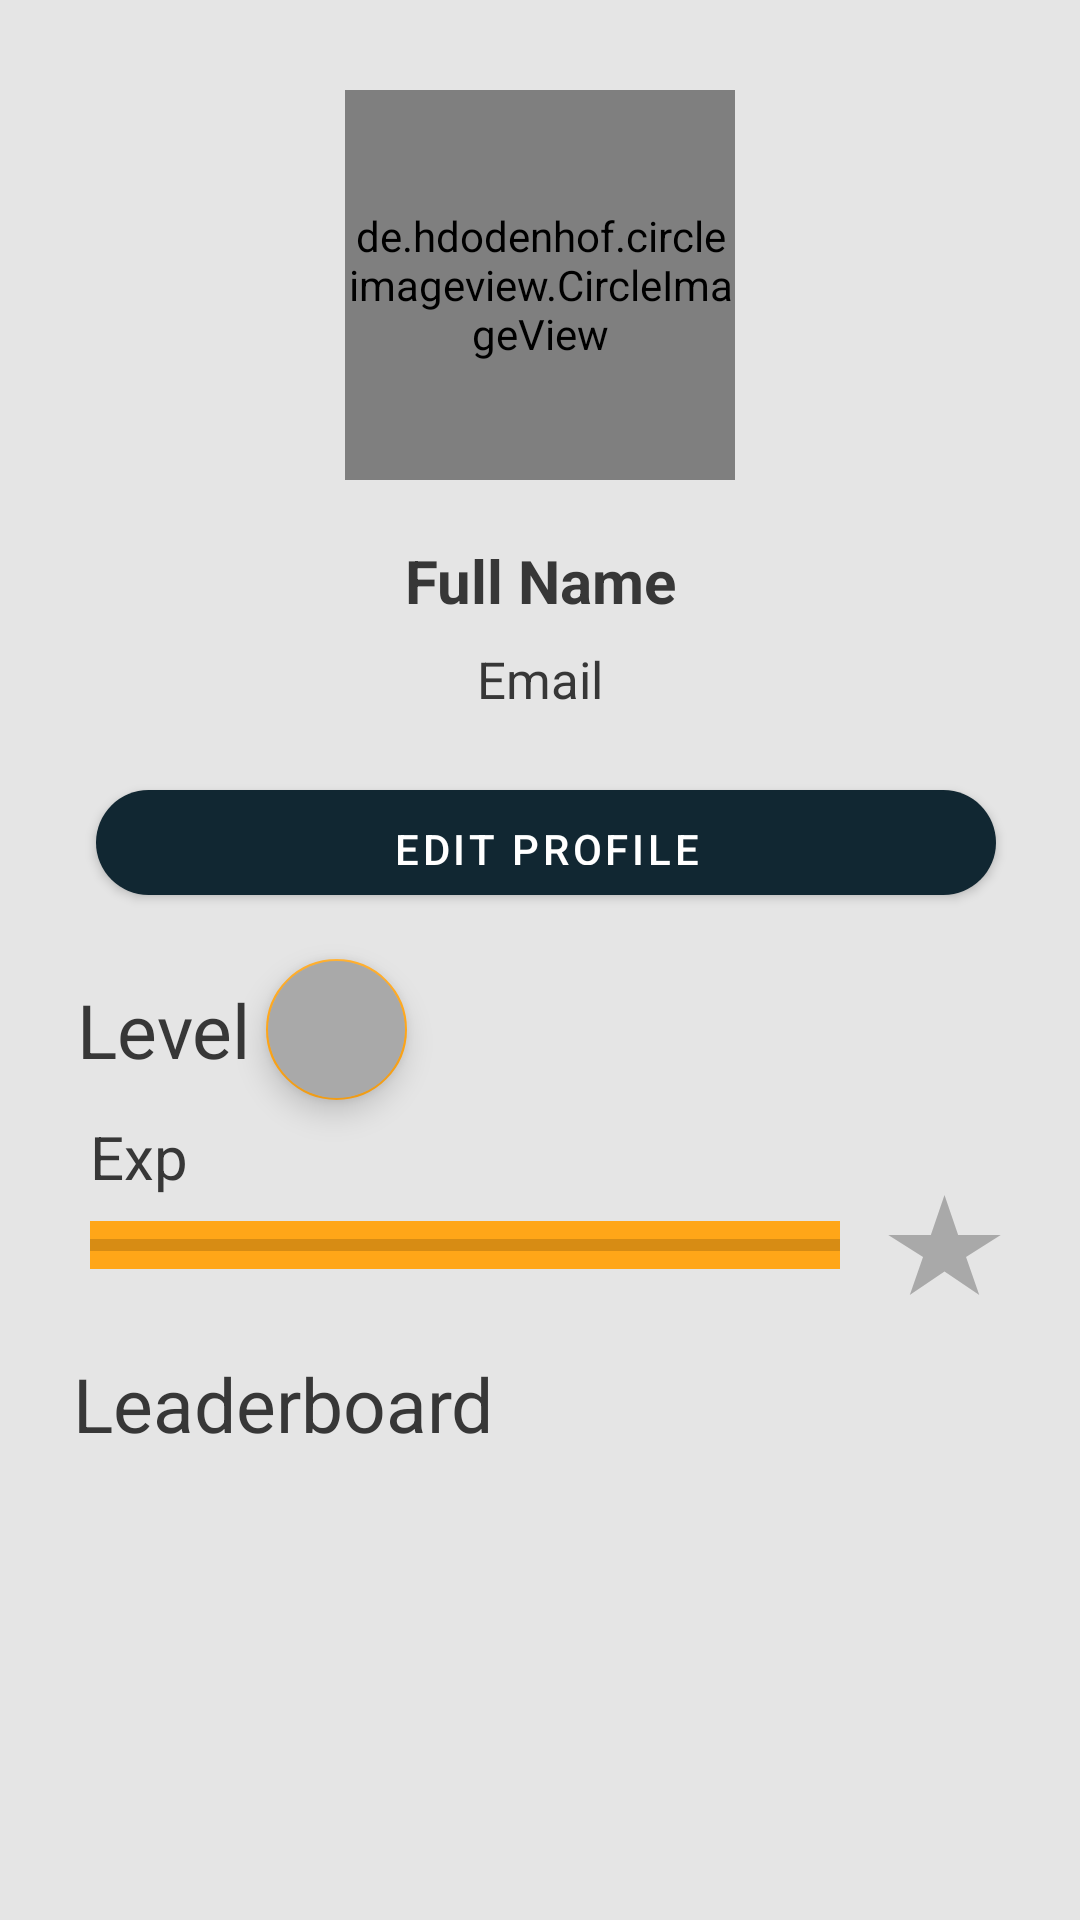

Reconstruct the res/layout file that produces this screen, plus the resources it refers to.
<!-- AndroidManifest.xml: application theme Theme.Layani -->
<!-- res/layout/fragment_profile_user.xml -->
<?xml version="1.0" encoding="utf-8"?>
<androidx.constraintlayout.widget.ConstraintLayout xmlns:android="http://schemas.android.com/apk/res/android"
    android:layout_width="match_parent"
    android:layout_height="match_parent"
    android:background="@color/base"
    xmlns:app="http://schemas.android.com/apk/res-auto"
    xmlns:tools="http://schemas.android.com/tools"
    tools:context="com.yps.layani.user.ui.profile.ProfileUserFragment">

    <de.hdodenhof.circleimageview.CircleImageView
        android:id="@+id/profile_img"
        android:layout_width="130dp"
        android:layout_height="130dp"
        android:layout_marginTop="30dp"
        android:src="@drawable/eximage"
        app:layout_constraintEnd_toEndOf="parent"
        app:layout_constraintStart_toStartOf="parent"
        app:layout_constraintTop_toTopOf="parent"
        tools:ignore="MissingClass" />

    <TextView
        android:id="@+id/profile_name"
        android:layout_width="250dp"
        android:layout_height="wrap_content"
        android:layout_marginTop="20dp"
        android:gravity="center"
        android:text="@string/full_name"
        android:textAlignment="center"
        android:textColor="@color/black"
        android:textSize="20sp"
        android:textStyle="bold"
        app:layout_constraintEnd_toEndOf="parent"
        app:layout_constraintStart_toStartOf="parent"
        app:layout_constraintTop_toBottomOf="@+id/profile_img" />

    <TextView
        android:id="@+id/profile_email"
        android:layout_width="250dp"
        android:layout_height="wrap_content"
        android:layout_marginTop="8dp"
        android:gravity="center"
        android:text="@string/tv_email"
        android:textAlignment="center"
        android:textColor="@color/black"
        android:textSize="17sp"
        app:layout_constraintEnd_toEndOf="parent"
        app:layout_constraintStart_toStartOf="parent"
        app:layout_constraintTop_toBottomOf="@+id/profile_name" />

    <Button
        android:id="@+id/btn_edit"
        android:layout_width="300dp"
        android:layout_height="35dp"
        android:layout_marginStart="50dp"
        android:layout_marginTop="20dp"
        android:layout_marginEnd="50dp"
        android:background="@drawable/btn"
        android:text="@string/edit_profile"
        app:layout_constraintBottom_toBottomOf="parent"
        app:layout_constraintEnd_toEndOf="parent"
        app:layout_constraintHorizontal_bias="0.454"
        app:layout_constraintStart_toStartOf="parent"
        app:layout_constraintTop_toBottomOf="@id/profile_email"
        app:layout_constraintVertical_bias="0.016" />

    <TextView
        android:id="@+id/tv_level"
        android:layout_width="wrap_content"
        android:layout_height="wrap_content"
        android:layout_marginTop="28dp"
        android:text="@string/level"
        android:textColor="@color/black"
        android:textSize="25sp"
        app:layout_constraintEnd_toEndOf="parent"
        app:layout_constraintHorizontal_bias="0.085"
        app:layout_constraintStart_toStartOf="parent"
        app:layout_constraintTop_toBottomOf="@id/btn_edit" />

    <TextView
        android:id="@+id/tv_exp"
        android:layout_width="wrap_content"
        android:layout_height="wrap_content"
        android:layout_marginStart="30dp"
        android:layout_marginTop="12dp"
        android:text="@string/exp"
        android:textColor="@color/black"
        android:textSize="20sp"
        app:layout_constraintEnd_toEndOf="parent"
        app:layout_constraintHorizontal_bias="0.0"
        app:layout_constraintStart_toStartOf="parent"
        app:layout_constraintTop_toBottomOf="@id/tv_level" />

    <TextView
        android:id="@+id/tv_leader"
        android:layout_width="wrap_content"
        android:layout_height="wrap_content"
        android:layout_marginTop="28dp"
        android:text="@string/leaderboard"
        android:textColor="@color/black"
        android:textSize="25sp"
        app:layout_constraintEnd_toEndOf="parent"
        app:layout_constraintHorizontal_bias="0.111"
        app:layout_constraintStart_toStartOf="parent"
        app:layout_constraintTop_toBottomOf="@+id/progress" />

    <LinearLayout
        android:layout_width="match_parent"
        android:layout_height="match_parent"
        android:layout_marginStart="20dp"
        android:layout_marginTop="500dp"
        android:layout_marginEnd="20dp"
        android:orientation="horizontal">

        <TableRow
            android:layout_width="match_parent"
            android:layout_height="wrap_content"
            app:layout_constraintStart_toStartOf="">

            <androidx.recyclerview.widget.RecyclerView
                android:id="@+id/rv_movies"
                android:layout_width="match_parent"
                android:layout_height="match_parent"
                android:src="@color/grey"
                tools:listitem="@layout/list_leader" />

        </TableRow>
    </LinearLayout>

    <ProgressBar
        android:id="@+id/progress"
        style="?android:attr/progressBarStyleHorizontal"
        android:layout_width="match_parent"
        android:layout_height="wrap_content"
        android:layout_marginStart="30dp"
        android:layout_marginTop="8dp"
        android:layout_marginEnd="80dp"
        android:background="@color/yellow"
        android:max="100"
        app:layout_constraintEnd_toEndOf="parent"
        app:layout_constraintStart_toStartOf="parent"
        app:layout_constraintTop_toBottomOf="@+id/tv_exp"
        app:layout_goneMarginTop="16dp" />

    <ImageButton
        android:layout_width="45dp"
        android:layout_height="40dp"
        android:background="@drawable/ic_baseline_star_rate_24"
        android:backgroundTint="@color/grey"
        app:layout_constraintBottom_toBottomOf="@+id/progress"
        app:layout_constraintEnd_toEndOf="parent"
        app:layout_constraintHorizontal_bias="0.354"
        app:layout_constraintStart_toEndOf="@+id/progress"
        app:layout_constraintTop_toTopOf="@+id/progress"
        tools:ignore="MissingConstraints" />

    <com.google.android.material.floatingactionbutton.FloatingActionButton
        android:layout_width="47dp"
        android:layout_height="57dp"
        android:layout_marginStart="5dp"
        android:backgroundTint="@color/grey"
        android:contentDescription="@string/todo"
        app:fabSize="normal"
        app:layout_constraintBottom_toBottomOf="@+id/tv_level"
        app:layout_constraintStart_toEndOf="@+id/tv_level"
        app:layout_constraintTop_toTopOf="@+id/tv_level" />

</androidx.constraintlayout.widget.ConstraintLayout>
<!-- res/layout/list_leader.xml (included above) -->
<?xml version="1.0" encoding="utf-8"?>
<androidx.cardview.widget.CardView xmlns:android="http://schemas.android.com/apk/res/android"
    xmlns:app="http://schemas.android.com/apk/res-auto"
    xmlns:tools="http://schemas.android.com/tools"
    android:id="@+id/cv_item_leader"
    android:layout_width="match_parent"
    android:layout_height="wrap_content"
    android:layout_margin="8dp"
    android:layout_marginStart="8dp"
    android:orientation="vertical"
    app:cardCornerRadius="20dp"
    app:cardElevation="4dp"
    app:cardMaxElevation="4dp">

    <androidx.constraintlayout.widget.ConstraintLayout
        android:id="@+id/item_leader"
        android:layout_width="match_parent"
        android:layout_height="101dp"
        android:background="#cfd8dc">


        <ImageView
            android:id="@+id/imageView3"
            android:layout_width="30dp"
            android:layout_height="28dp"
            android:layout_marginStart="16dp"
            android:layout_marginTop="16dp"
            android:src="@drawable/ic_baseline_military_tech_24"
            app:layout_constraintStart_toStartOf="parent"
            app:layout_constraintTop_toTopOf="parent" />

        <TextView
            android:id="@+id/tv_name"
            android:layout_width="0dp"
            android:layout_height="wrap_content"
            android:layout_marginStart="4dp"
            android:layout_marginTop="14dp"
            android:fontFamily="@font/karla_bold"
            android:textColor="@color/dark_green"
            android:textSize="24sp"
            android:textStyle="bold"
            app:layout_constraintBottom_toBottomOf="@+id/imageView3"
            app:layout_constraintStart_toEndOf="@+id/imageView3"
            app:layout_constraintTop_toTopOf="parent"
            tools:text="Name" />


        <ImageView
            android:id="@+id/imageView4"
            android:layout_width="21dp"
            android:layout_height="21dp"
            android:layout_marginStart="16dp"
            android:layout_marginTop="4dp"
            android:layout_marginBottom="16dp"
            android:src="@drawable/ic_baseline_star_rate_24"
            app:layout_constraintBottom_toBottomOf="parent"
            app:layout_constraintStart_toStartOf="parent"
            app:layout_constraintTop_toBottomOf="@+id/imageView5" />

        <TextView
            android:id="@+id/textView4"
            android:layout_width="wrap_content"
            android:layout_height="wrap_content"
            android:layout_marginStart="4dp"
            android:layout_marginTop="2dp"
            android:fontFamily="@font/karla_regular"
            android:text="@string/exps"
            android:textColor="@color/dark_green"
            android:textSize="14sp"
            app:layout_constraintBottom_toBottomOf="@+id/imageView5"
            app:layout_constraintStart_toEndOf="@+id/imageView5"
            app:layout_constraintTop_toTopOf="@+id/imageView5" />

        <TextView
            android:id="@+id/tv_exp"
            android:layout_width="wrap_content"
            android:layout_height="wrap_content"
            android:layout_marginStart="2dp"
            android:layout_marginTop="2dp"
            android:fontFamily="@font/karla_regular"
            android:gravity="start"
            android:textColor="@color/dark_green"
            android:textSize="14sp"
            app:layout_constraintBottom_toBottomOf="@+id/textView4"
            app:layout_constraintStart_toEndOf="@+id/textView4"
            app:layout_constraintTop_toTopOf="@+id/textView4"
            tools:text="@string/exp" />

        <ImageView
            android:id="@+id/imageView5"
            android:layout_width="21dp"
            android:layout_height="21dp"
            android:layout_marginStart="16dp"
            android:layout_marginTop="4dp"
            android:src="@drawable/exp"
            app:layout_constraintStart_toStartOf="parent"
            app:layout_constraintTop_toBottomOf="@+id/imageView3" />

        <TextView
            android:id="@+id/textView5"
            android:layout_width="wrap_content"
            android:layout_height="wrap_content"
            android:layout_marginStart="3dp"
            android:layout_marginBottom="2dp"
            android:fontFamily="@font/karla_regular"
            android:text="@string/ranks"
            android:textColor="@color/dark_green"
            android:textSize="14sp"
            app:layout_constraintBottom_toBottomOf="@+id/imageView4"
            app:layout_constraintStart_toEndOf="@+id/imageView4"
            app:layout_constraintTop_toTopOf="@+id/imageView4" />

        <TextView
            android:id="@+id/tv_rank"
            android:layout_width="wrap_content"
            android:layout_height="wrap_content"
            android:layout_marginStart="2dp"
            android:layout_marginTop="2dp"
            android:fontFamily="@font/karla_regular"
            android:gravity="start"
            android:textColor="@color/dark_green"
            android:textSize="14sp"
            app:layout_constraintBottom_toBottomOf="@+id/textView5"
            app:layout_constraintStart_toEndOf="@+id/textView5"
            app:layout_constraintTop_toTopOf="@+id/textView5"
            tools:text="Rank" />

    </androidx.constraintlayout.widget.ConstraintLayout>

</androidx.cardview.widget.CardView>
<!-- resources referenced by this layout -->
<resources>
  <color name="base">#E5E5E5</color>
  <color name="black">#373737</color>
  <color name="dark_green">#112732</color>
  <color name="grey">#A9A9A9</color>
  <color name="yellow">#FFA618</color>
  <!-- drawable btn (drawable) -->
  <?xml version="1.0" encoding="utf-8"?>
  <shape xmlns:android="http://schemas.android.com/apk/res/android">
      <solid
          android:color="@color/green"/>
      <corners
          android:radius="40dp"/>
  </shape>
  <!-- drawable eximage: jpg bitmap (drawable, 631452 bytes) -->
  <!-- drawable exp (drawable) -->
  <vector android:height="24dp" android:tint="#FFA618"
      android:viewportHeight="24" android:viewportWidth="24"
      android:width="24dp" xmlns:android="http://schemas.android.com/apk/res/android">
      <path android:fillColor="@android:color/white" android:pathData="M2,19.99l7.5,-7.51l4,4l7.09,-7.97L22,9.92l-8.5,9.56l-4,-4l-6,6.01L2,19.99zM3.5,15.49l6,-6.01l4,4L22,3.92l-1.41,-1.41l-7.09,7.97l-4,-4L2,13.99L3.5,15.49z"/>
  </vector>
  <!-- drawable ic_baseline_military_tech_24 (drawable) -->
  <vector android:height="24dp" android:tint="@color/dark_green"
      android:viewportHeight="24" android:viewportWidth="24"
      android:width="24dp" xmlns:android="http://schemas.android.com/apk/res/android">
      <path android:fillColor="@android:color/white" android:pathData="M17,10.43V2H7v8.43c0,0.35 0.18,0.68 0.49,0.86l4.18,2.51l-0.99,2.34l-3.41,0.29l2.59,2.24L9.07,22L12,20.23L14.93,22l-0.78,-3.33l2.59,-2.24l-3.41,-0.29l-0.99,-2.34l4.18,-2.51C16.82,11.11 17,10.79 17,10.43zM13,12.23l-1,0.6l-1,-0.6V3h2V12.23z"/>
  </vector>
  <!-- drawable ic_baseline_star_rate_24 (drawable) -->
  <vector android:height="24dp" android:tint="#FFA618"
      android:viewportHeight="24" android:viewportWidth="24"
      android:width="24dp" xmlns:android="http://schemas.android.com/apk/res/android">
      <path android:fillColor="@android:color/white" android:pathData="M14.43,10l-2.43,-8l-2.43,8l-7.57,0l6.18,4.41l-2.35,7.59l6.17,-4.69l6.18,4.69l-2.35,-7.59l6.17,-4.41z"/>
  </vector>
  <string name="edit_profile">Edit Profile</string>
  <string name="exp">Exp</string>
  <string name="exps">Exp :</string>
  <string name="full_name">Full Name</string>
  <string name="leaderboard">Leaderboard</string>
  <string name="level">Level</string>
  <string name="ranks">Rank :</string>
  <string name="todo">TODO</string>
  <string name="tv_email">Email</string>
  <style name="Theme.Layani" parent="Theme.MaterialComponents.DayNight.DarkActionBar">
          
          <item name="colorPrimary">@color/dark_green</item>
          <item name="colorPrimaryVariant">@color/dark_green</item>
          <item name="colorOnPrimary">@color/white</item>
          
          <item name="colorSecondary">@color/yellow</item>
          <item name="colorSecondaryVariant">@color/teal_700</item>
          <item name="colorOnSecondary">@color/black</item>
          
          <item name="android:statusBarColor" tools:targetApi="l">?attr/colorPrimaryVariant</item>
      </style>
  <color name="green">#0D7D65</color>
  <color name="white">#FFFFFFFF</color>
  <color name="teal_700">#FF018786</color>
</resources>
